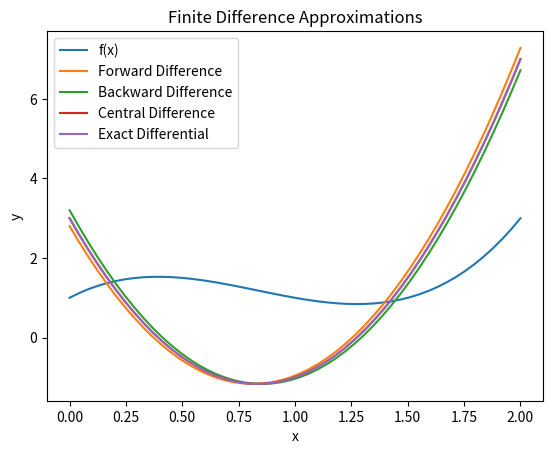

This figure's Python source:
import numpy as np

import matplotlib.pyplot as plt

# Define the function f(x)
def f(x):
    return 2*x**3 - 5*x**2 + 3*x + 1
    

a = 0
b = 2
n = 50

x = np.linspace(a, b, n)
h = (b - a) / n

# Calculate the exact differential
exact_diff = 6*x**2 - 10*x + 3

# Calculate forward difference approximation
forward_diff = (f(x + h) - f(x)) / h

# Calculate backward difference approximation
backward_diff = (f(x) - f(x - h)) / h

# Calculate central difference approximation
central_diff = (f(x + h) - f(x - h)) / (2 * h)


# Print the difference approximations
print("Forward Difference: ", forward_diff)
print("Backward Difference: ", backward_diff)
print("Central Difference: ", central_diff)

# Plot the functions and approximations
plt.plot(x, f(x), label='f(x)')
plt.plot(x, forward_diff, label='Forward Difference')
plt.plot(x, backward_diff, label='Backward Difference')
plt.plot(x, central_diff, label='Central Difference')
plt.plot(x, exact_diff, label='Exact Differential')
plt.legend()
plt.xlabel('x')
plt.ylabel('y')
plt.title('Finite Difference Approximations')
plt.show()